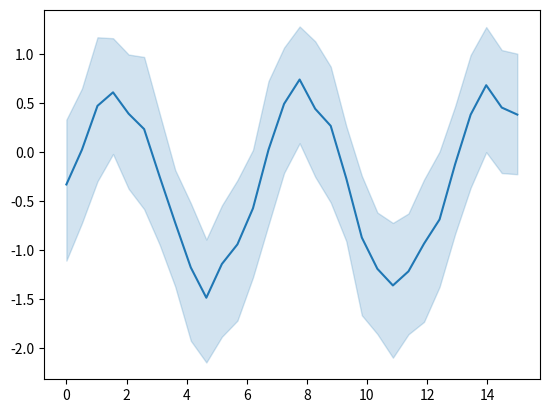

Generate this figure with matplotlib:
%matplotlib inline

# [redacted]
# License: BSD 3 clause

from __future__ import division, absolute_import, print_function


import numpy as np
import seaborn as sns
import matplotlib.pyplot as plt

# Enforce the use of default set style

# Create a noisy periodic dataset
y_array = np.array([])
x_array = np.array([])
rs = np.random.RandomState(8)
for _ in range(15):
    x = np.linspace(0, 30 / 2, 30)
    y = np.sin(x) + rs.normal(0, 1.5) + rs.normal(0, .3, 30)
    y_array = np.append(y_array, y)
    x_array = np.append(x_array, x)

# Plot the average over replicates with confidence interval
sns.lineplot(y=y_array, x=x_array)
# to avoid text output
plt.show()